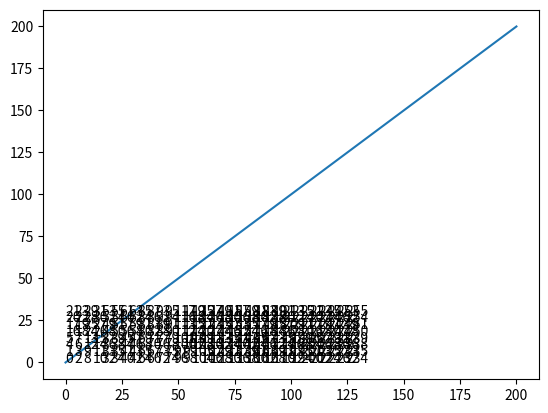

This chart was generated by the following Python code:
#!/usr/bin/env python3
# Check tile patterns
# v20200629IST0111, HanishKVC

import matplotlib.pyplot as plt


def tileyf_t1():
    check=[[4, 0, 4], [8, 4,-4], [16,-4,4], [32,4,-12]]
    plt.plot([0,50,100,150,200],[0,50,100,150,200])
    x,y = 0,0
    me = 0
    for i in range(1024):
        if i == 0:
            plt.text(0,0,me)
            me += 1
            continue
        for k in range(len(check)):
            if (i%check[-1-k][0]) == 0:
                x += check[-1-k][1]
                y += check[-1-k][2]
                if (x >= 200):
                    x = 0
                    y += 16
                print(check[-1-k][0],x,y,me)
                plt.text(x,y,me)
                me += 1
                break
    plt.show()


def tileyf_t2():
    check=[ [8, 4, 0], [16,-4,8], [32,4,-8] ]
    check=[ [8, 4, 0], [16,-4,8], [32,4,-8], [64,-12,8], [128,4,-24] ]
    plt.plot([0,50,100,150,200],[0,50,100,150,200])
    x,y = 0,0
    me = 0
    for i in range(1024):
        if i == 0:
            plt.text(0,0,me)
            plt.text(0,4,me+1)
            me += 2
            continue
        for k in range(len(check)):
            if (i%check[-1-k][0]) == 0:
                x += check[-1-k][1]
                y += check[-1-k][2]
                if (x >= 200):
                    x = 0
                    y += 16
                print(check[-1-k][0],x,y,me)
                plt.text(x,y,me)
                plt.text(x,y+4,me+1)
                me += 2
                break
    plt.show()



tileyf_t2()



